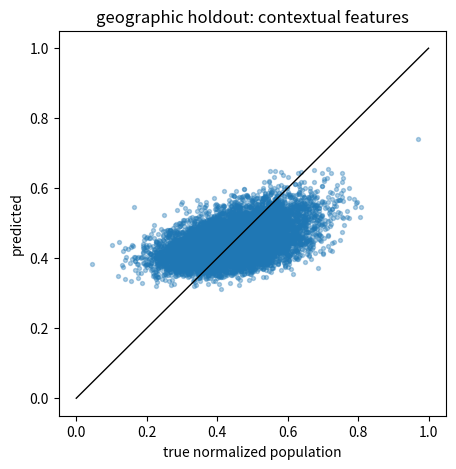

The matplotlib source for this figure:
import numpy as np
import matplotlib.pyplot as plt

rng = np.random.default_rng(21)

N_PARENTS = 140
GRID = 16
FEATURES = ['food', 'retail', 'office', 'transit', 'roads', 'parks', 'housing', 'industrial']
F = len(FEATURES)

urban_profile = np.array([7, 7, 9, 6, 7, 1, 6, 1], dtype=float)
suburb_profile = np.array([3, 4, 2, 2, 5, 4, 8, 1], dtype=float)
green_profile = np.array([1, 1, 0.2, 0.4, 1, 10, 1, 0.2], dtype=float)
industrial_profile = np.array([1, 1, 2, 1, 5, 0.5, 1, 8], dtype=float)

def make_parent_cell(parent_x, parent_y):
    cube = np.zeros((GRID, GRID, F), dtype=float)
    # parent_x와 parent_y는 큰 지도에서의 위치를 흉내 냅니다.
    # 특정 권역은 더 도시적이고, 특정 권역은 더 녹지가 많도록 만듭니다.
    metro_strength = np.exp(-((parent_x - 0.42) ** 2 + (parent_y - 0.55) ** 2) / 0.08)
    green_strength = np.exp(-((parent_x - 0.78) ** 2 + (parent_y - 0.30) ** 2) / 0.05)
    industrial_strength = np.exp(-((parent_x - 0.25) ** 2 + (parent_y - 0.20) ** 2) / 0.05)

    for r in range(GRID):
        for c in range(GRID):
            local_x = c / (GRID - 1)
            local_y = r / (GRID - 1)
            center_bump = np.exp(-((local_x - 0.5) ** 2 + (local_y - 0.5) ** 2) / 0.06)
            edge_green = np.exp(-((local_x - 0.12) ** 2 + (local_y - 0.82) ** 2) / 0.05)
            industrial_band = np.exp(-((local_y - 0.20) ** 2) / 0.02)

            lam = 0.25
            lam += (0.30 + metro_strength) * center_bump * urban_profile
            lam += (0.60 - 0.25 * metro_strength) * suburb_profile
            lam += (0.25 + green_strength) * edge_green * green_profile
            lam += (0.15 + industrial_strength) * industrial_band * industrial_profile
            cube[r, c] = rng.poisson(np.clip(lam, 0.05, None))
    return cube

parent_xy = rng.random((N_PARENTS, 2))
cubes = np.stack([make_parent_cell(x, y) for x, y in parent_xy])

print('parent images:', cubes.shape)
print('one parent x/y:', parent_xy[0])

def mean_pool_3x3(batch):
    padded = np.pad(batch, ((0, 0), (1, 1), (1, 1), (0, 0)), mode='edge')
    pooled = np.zeros_like(batch, dtype=float)
    for dr in range(3):
        for dc in range(3):
            pooled += padded[:, dr:dr + GRID, dc:dc + GRID, :]
    return pooled / 9.0

local_context = mean_pool_3x3(cubes)
parent_mean = cubes.mean(axis=(1, 2))

raw_X = cubes.reshape(-1, F)
context_X = local_context.reshape(-1, F)
parent_context_X = np.repeat(parent_mean, GRID * GRID, axis=0)

patch_xy_one = np.array([(c / (GRID - 1), r / (GRID - 1)) for r in range(GRID) for c in range(GRID)])
patch_xy = np.tile(patch_xy_one, (N_PARENTS, 1))
geo_xy = np.repeat(parent_xy, GRID * GRID, axis=0)

# raw 모델은 현재 셀 카운트만 봅니다.
X_raw = raw_X

# context 모델은 현재 셀, 주변 3x3 평균, 부모 셀 평균, 좌표 힌트를 함께 봅니다.
# 좌표 힌트는 논문에서 Space2Vec 같은 location signal을 붙이는 변형과 비슷한 역할입니다.
X_contextual = np.concatenate([raw_X, context_X, parent_context_X, patch_xy, geo_xy], axis=1)

print('raw features:', X_raw.shape)
print('contextual features:', X_contextual.shape)

idx = {name: i for i, name in enumerate(FEATURES)}

population = (
    0.18 * context_X[:, idx['roads']]
    + 0.16 * context_X[:, idx['transit']]
    + 0.12 * raw_X[:, idx['housing']]
    + 0.10 * context_X[:, idx['food']]
    - 0.05 * raw_X[:, idx['parks']]
    + rng.normal(0, 0.8, size=len(raw_X))
)

income = (
    0.20 * geo_xy[:, 0]
    + 0.15 * geo_xy[:, 1]
    + 0.12 * context_X[:, idx['office']]
    + 0.08 * context_X[:, idx['retail']]
    - 0.06 * raw_X[:, idx['industrial']]
    + rng.normal(0, 0.5, size=len(raw_X))
)

def minmax(values):
    values = np.asarray(values, dtype=float)
    return (values - values.min()) / (values.max() - values.min() + 1e-9)

y_population = minmax(population)
y_income = minmax(income)

print('population range:', y_population.min(), y_population.max())
print('income range:', y_income.min(), y_income.max())

def standardize_by_train(X, train_mask):
    mean = X[train_mask].mean(axis=0)
    std = X[train_mask].std(axis=0) + 1e-6
    return (X - mean) / std

def fit_ridge(X, y, alpha=3.0):
    Xb = np.column_stack([np.ones(len(X)), X])
    penalty = np.eye(Xb.shape[1]) * alpha
    penalty[0, 0] = 0.0
    return np.linalg.solve(Xb.T @ Xb + penalty, Xb.T @ y)

def predict_ridge(X, weights):
    Xb = np.column_stack([np.ones(len(X)), X])
    return Xb @ weights

def r2_score(y_true, y_pred):
    ss_res = np.sum((y_true - y_pred) ** 2)
    ss_tot = np.sum((y_true - y_true.mean()) ** 2) + 1e-12
    return 1 - ss_res / ss_tot

def mae(y_true, y_pred):
    return np.mean(np.abs(y_true - y_pred))

def evaluate(X, y, train_mask, test_mask):
    Xs = standardize_by_train(X, train_mask)
    w = fit_ridge(Xs[train_mask], y[train_mask])
    pred = predict_ridge(Xs[test_mask], w)
    return r2_score(y[test_mask], pred), mae(y[test_mask], pred)

n = len(raw_X)
order = rng.permutation(n)
random_train = np.zeros(n, dtype=bool)
random_test = np.zeros(n, dtype=bool)
random_train[order[: int(0.70 * n)]] = True
random_test[order[int(0.70 * n):]] = True

geo_test = geo_xy[:, 0] > 0.72
geo_train = ~geo_test

experiments = [
    ('random split', random_train, random_test),
    ('geographic holdout', geo_train, geo_test),
]

feature_sets = [
    ('raw counts only', X_raw),
    ('contextual S2-like', X_contextual),
]

targets = [
    ('population', y_population),
    ('income', y_income),
]

print('{:<20} {:<12} {:<20} {:>7} {:>7}'.format('split', 'target', 'features', 'R2', 'MAE'))
print('-' * 72)
for split_name, train_mask, test_mask in experiments:
    for target_name, y in targets:
        for feature_name, X in feature_sets:
            score, error = evaluate(X, y, train_mask, test_mask)
            print(f'{split_name:<20} {target_name:<12} {feature_name:<20} {score:7.3f} {error:7.3f}')

Xs = standardize_by_train(X_contextual, geo_train)
w = fit_ridge(Xs[geo_train], y_population[geo_train])
pred = predict_ridge(Xs[geo_test], w)

plt.figure(figsize=(5, 5))
plt.scatter(y_population[geo_test], pred, s=8, alpha=0.35)
plt.plot([0, 1], [0, 1], color='black', linewidth=1)
plt.xlabel('true normalized population')
plt.ylabel('predicted')
plt.title('geographic holdout: contextual features')
plt.show()
